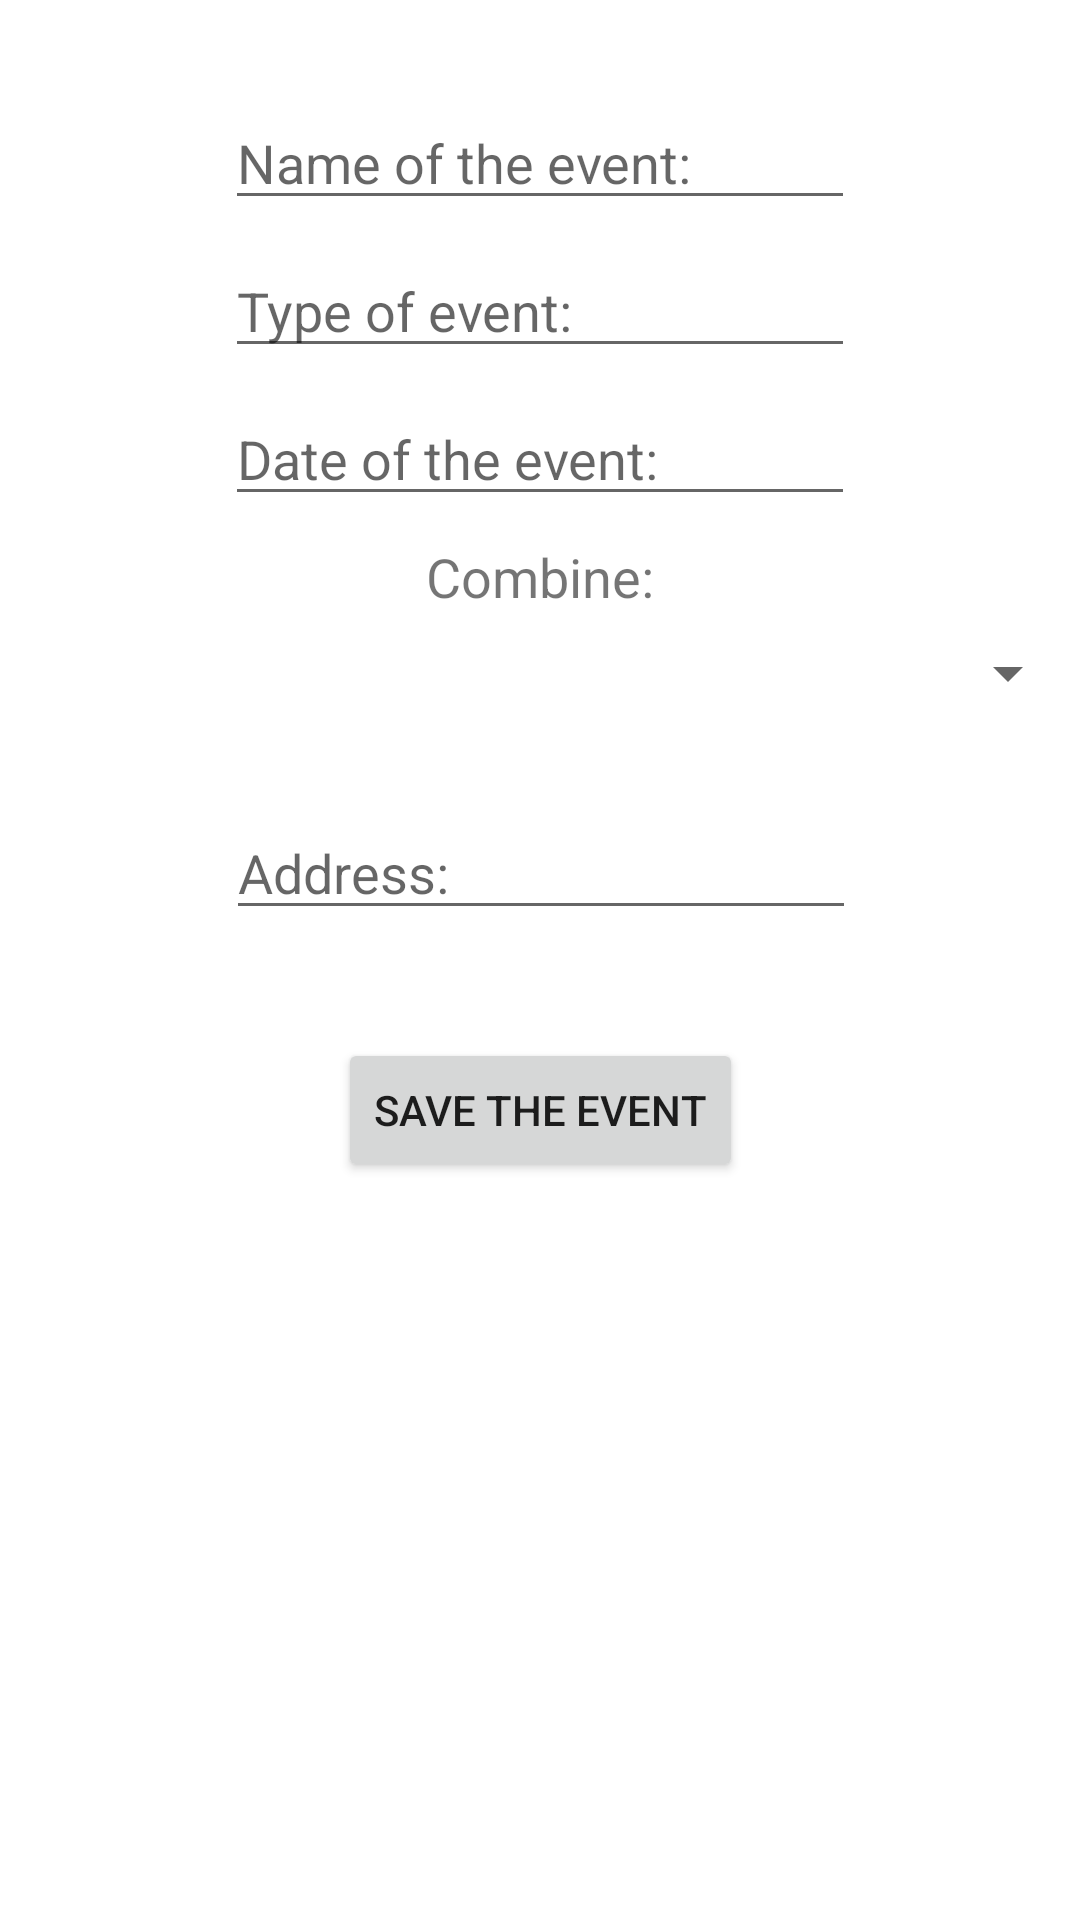

Android layout source for this screen:
<!-- AndroidManifest.xml: application theme Theme.MyWardrobe -->
<!-- res/layout/activity_event_details.xml -->
<?xml version="1.0" encoding="utf-8"?>
<androidx.constraintlayout.widget.ConstraintLayout xmlns:android="http://schemas.android.com/apk/res/android"
    xmlns:app="http://schemas.android.com/apk/res-auto"
    xmlns:tools="http://schemas.android.com/tools"
    android:layout_width="match_parent"
    android:layout_height="match_parent"
    tools:context=".EventDetailsActivity">

    <EditText
        android:id="@+id/editTextEventName"
        android:layout_width="wrap_content"
        android:layout_height="wrap_content"
        android:layout_marginTop="32dp"
        android:ems="10"
        android:hint="Name of the event:"
        android:inputType="textPersonName"
        app:layout_constraintEnd_toEndOf="parent"
        app:layout_constraintHorizontal_bias="0.5"
        app:layout_constraintStart_toStartOf="parent"
        app:layout_constraintTop_toTopOf="parent" />

    <EditText
        android:id="@+id/editTextEventTypeName"
        android:layout_width="wrap_content"
        android:layout_height="wrap_content"
        android:layout_marginTop="8dp"
        android:ems="10"
        android:hint="Type of event:"
        android:inputType="textPersonName"
        app:layout_constraintEnd_toEndOf="parent"
        app:layout_constraintHorizontal_bias="0.5"
        app:layout_constraintStart_toStartOf="parent"
        app:layout_constraintTop_toBottomOf="@+id/editTextEventName" />

    <EditText
        android:id="@+id/editTextEventDate"
        android:layout_width="wrap_content"
        android:layout_height="wrap_content"
        android:layout_marginTop="8dp"
        android:ems="10"
        android:hint="Date of the event:"
        android:inputType="date"
        app:layout_constraintEnd_toEndOf="parent"
        app:layout_constraintHorizontal_bias="0.5"
        app:layout_constraintStart_toStartOf="parent"
        app:layout_constraintTop_toBottomOf="@+id/editTextEventTypeName" />

    <TextView
        android:id="@+id/textView"
        android:layout_width="wrap_content"
        android:layout_height="wrap_content"
        android:layout_marginTop="8dp"
        android:text="Combine:"
        android:textSize="18sp"
        app:layout_constraintEnd_toEndOf="parent"
        app:layout_constraintHorizontal_bias="0.5"
        app:layout_constraintStart_toStartOf="parent"
        app:layout_constraintTop_toBottomOf="@+id/editTextEventDate" />

    <Spinner
        android:id="@+id/spinner2"
        android:layout_width="match_parent"
        android:layout_height="wrap_content"
        android:layout_marginTop="8dp"
        app:layout_constraintEnd_toEndOf="parent"
        app:layout_constraintStart_toStartOf="parent"
        app:layout_constraintTop_toBottomOf="@+id/textView" />

    <EditText
        android:id="@+id/editTextEventAddress"
        android:layout_width="wrap_content"
        android:layout_height="wrap_content"
        android:layout_marginTop="8dp"
        android:ems="10"
        android:hint="Address:"
        android:inputType="textPersonName"
        app:layout_constraintEnd_toEndOf="parent"
        app:layout_constraintHorizontal_bias="0.502"
        app:layout_constraintStart_toStartOf="parent"
        app:layout_constraintTop_toBottomOf="@+id/textView3" />

    <Button
        android:id="@+id/button4"
        android:layout_width="wrap_content"
        android:layout_height="wrap_content"
        android:layout_marginTop="36dp"
        android:onClick="saveEvent"
        android:text="Save the event"
        app:layout_constraintEnd_toEndOf="parent"
        app:layout_constraintStart_toStartOf="parent"
        app:layout_constraintTop_toBottomOf="@+id/editTextEventAddress" />

    <TextView
        android:id="@+id/textView3"
        android:layout_width="wrap_content"
        android:layout_height="wrap_content"
        android:textSize="18sp"
        app:layout_constraintEnd_toEndOf="parent"
        app:layout_constraintHorizontal_bias="0.5"
        app:layout_constraintStart_toStartOf="parent"
        app:layout_constraintTop_toBottomOf="@+id/spinner2" />
</androidx.constraintlayout.widget.ConstraintLayout>
<!-- resources referenced by this layout -->
<resources>
  <style name="Theme.MyWardrobe" parent="Theme.MaterialComponents.DayNight.DarkActionBar">
          
          <item name="colorPrimary">@color/purple_500</item>
          <item name="colorPrimaryVariant">@color/purple_700</item>
          <item name="colorOnPrimary">@color/white</item>
          
          <item name="colorSecondary">@color/teal_200</item>
          <item name="colorSecondaryVariant">@color/teal_700</item>
          <item name="colorOnSecondary">@color/black</item>
          
          <item name="android:statusBarColor" tools:targetApi="l">?attr/colorPrimaryVariant</item>
          
      </style>
  <!-- not gathered from this repository: default colours our renderer supplied (Android Studio template values) -->
  <color name="purple_500">#FF6200EE</color>
  <color name="purple_700">#FF3700B3</color>
  <color name="teal_200">#FF03DAC5</color>
  <color name="teal_700">#FF018786</color>
  <color name="black">#FF000000</color>
  <color name="white">#FFFFFFFF</color>
</resources>
